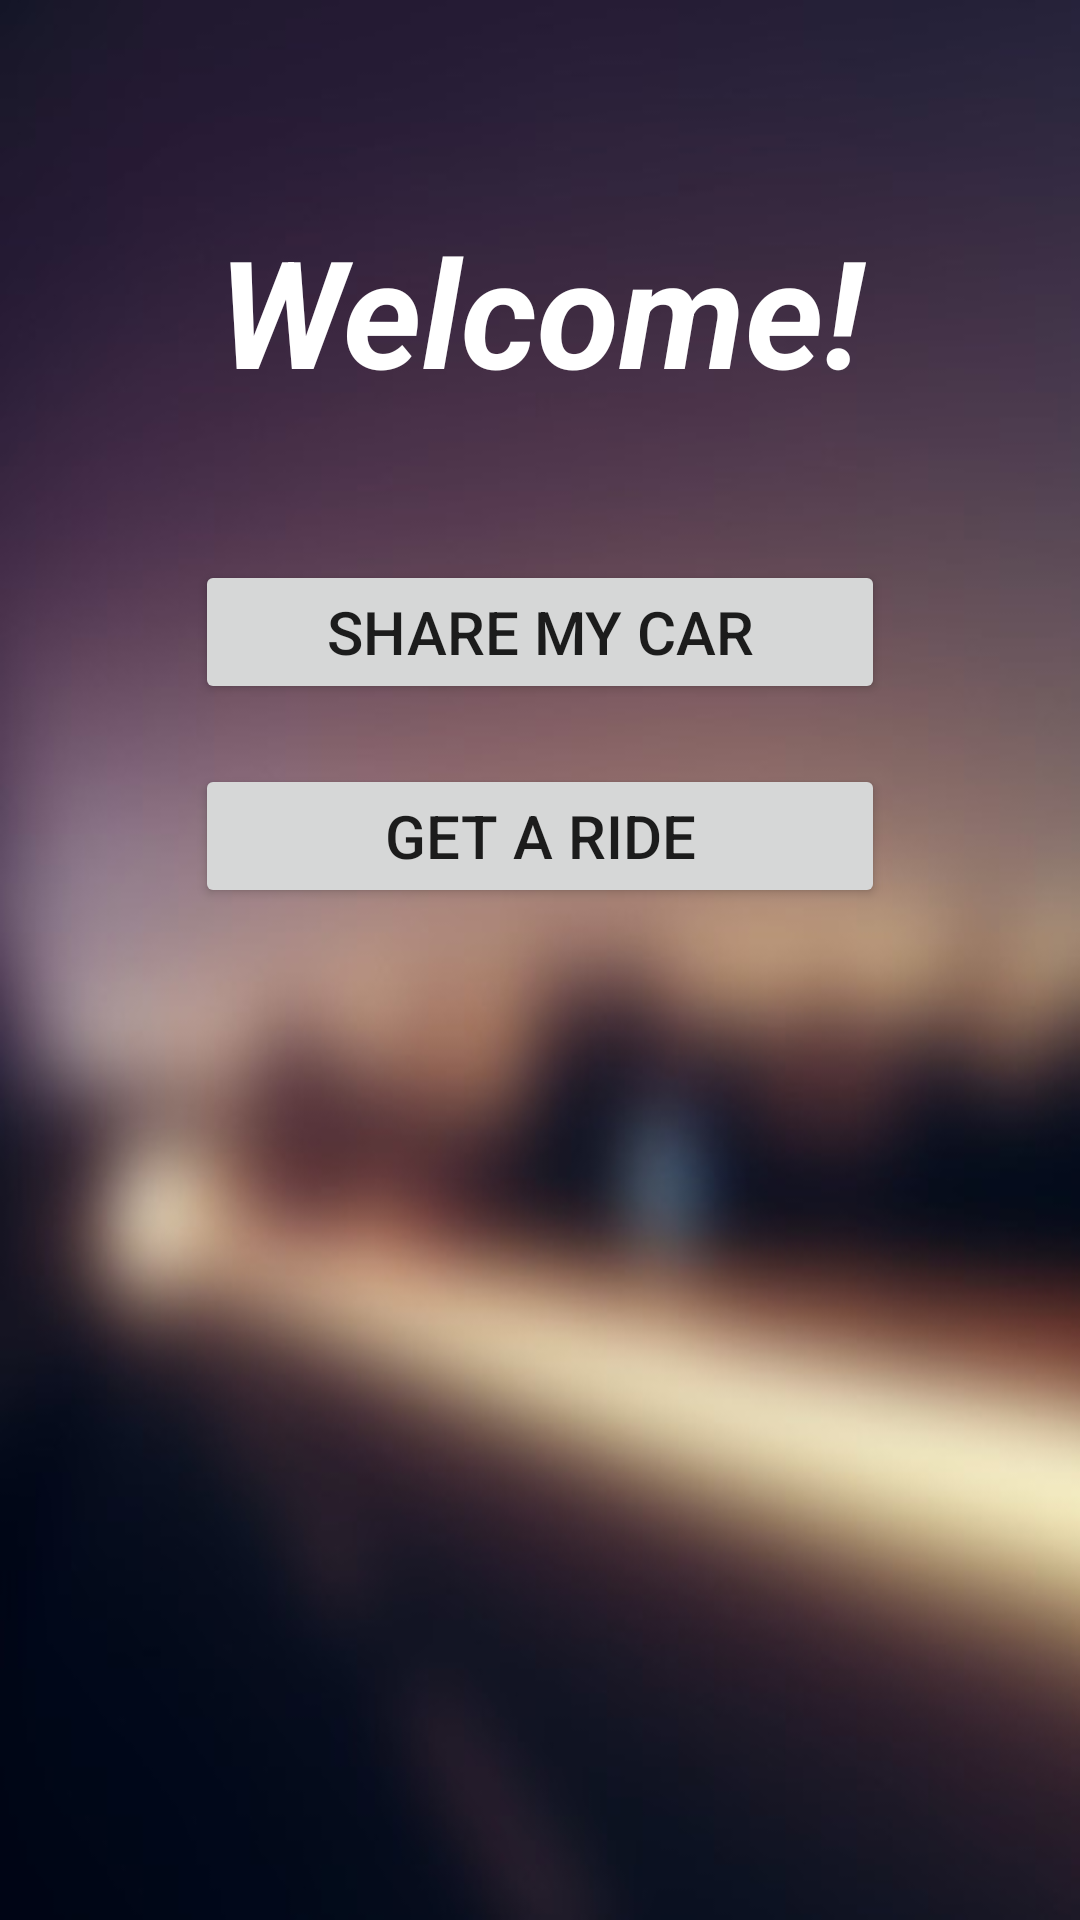

This screen was rendered from an Android layout file. Write that file and the resources it references.
<!-- AndroidManifest.xml: application theme AppTheme -->
<!-- res/layout/fragment_welcome.xml -->
<?xml version="1.0" encoding="utf-8"?>
<ScrollView xmlns:android="http://schemas.android.com/apk/res/android"
    android:layout_height="match_parent"
    android:layout_width="match_parent"
    android:background="@drawable/road">

    <LinearLayout
    xmlns:tools="http://schemas.android.com/tools"
    android:layout_width="match_parent"
    android:layout_height="wrap_content"
    android:orientation="vertical"
    android:paddingBottom="20dp"
    android:paddingLeft="20dp"
    android:paddingRight="20dp"
    android:paddingTop="20dp"
    tools:context="com.ridealong.WelcomeActivityFragment"
    tools:showIn="@layout/activity_welcome"
    android:weightSum="1">

    <TextView
        android:id="@+id/textView"
        android:layout_width="match_parent"
        android:layout_height="wrap_content"
        android:layout_marginTop="50dp"
        android:singleLine="true"
        android:text="Welcome!"
        android:textAlignment="center"
        android:textAppearance="?android:attr/textAppearanceLarge"
        android:textColor="@color/abc_primary_text_material_dark"
        android:textSize="50dp"
        android:textStyle="bold|italic" />

    <Button
        android:id="@+id/driver"
        style="?android:attr/buttonStyle"
        android:layout_width="230dp"
        android:layout_height="wrap_content"
        android:layout_gravity="center_horizontal"
        android:layout_marginTop="50dp"
        android:drawableLeft="@mipmap/ic_drive_eta_black_24dp"
        android:text="Share My Car"
        android:textAlignment="center"
        android:visibility="visible"
        android:layout_weight="0.07"
        android:textSize="20dp" />

    <Button
        android:id="@+id/rider"
        style="?android:attr/buttonStyle"
        android:layout_width="230dp"
        android:layout_height="wrap_content"
        android:layout_gravity="center_horizontal"
        android:layout_marginTop="20dp"
        android:drawableLeft="@mipmap/ic_airline_seat_recline_normal_black_24dp"
        android:text="Get A Ride"
        android:textAlignment="center"
        android:layout_weight="0.05"
        android:textSize="20dp" />

    <TextView
        android:id="@+id/u_name"
        android:layout_width="wrap_content"
        android:layout_height="wrap_content"
        android:layout_marginTop="20dp"
        android:textColor="@color/colorAccent"
        android:textSize="22sp" />

    <TextView
        android:id="@+id/u_email"
        android:layout_width="wrap_content"
        android:layout_height="wrap_content"
        android:layout_marginTop="20dp"
        android:textSize="18sp" />

</LinearLayout>
</ScrollView>
<!-- res/layout/activity_welcome.xml (included above) -->
<?xml version="1.0" encoding="utf-8"?>
<android.support.design.widget.CoordinatorLayout xmlns:android="http://schemas.android.com/apk/res/android"
    xmlns:app="http://schemas.android.com/apk/res-auto"
    xmlns:tools="http://schemas.android.com/tools"
    android:layout_width="match_parent"
    android:layout_height="match_parent"
    android:fitsSystemWindows="true"
    tools:context="com.ridealong.WelcomeActivity">

    <android.support.design.widget.AppBarLayout
        android:layout_width="match_parent"
        android:layout_height="wrap_content"
        android:theme="@style/AppTheme.AppBarOverlay">


    </android.support.design.widget.AppBarLayout>

    <include layout="@layout/content_welcome" />



</android.support.design.widget.CoordinatorLayout>
<!-- res/layout/content_welcome.xml (included above) -->
<fragment xmlns:android="http://schemas.android.com/apk/res/android"
    xmlns:app="http://schemas.android.com/apk/res-auto"
    xmlns:tools="http://schemas.android.com/tools"
    android:id="@+id/fragment"
    android:name="com.ridealong.WelcomeActivityFragment"
    android:layout_width="match_parent"
    android:layout_height="match_parent"
    app:layout_behavior="@string/appbar_scrolling_view_behavior"
    tools:layout="@layout/fragment_welcome" />
<!-- resources referenced by this layout -->
<resources>
  <color name="colorAccent">#FF4081</color>
  <!-- drawable road: jpg bitmap (drawable, 40094 bytes) -->
  <style name="AppTheme.AppBarOverlay" parent="ThemeOverlay.AppCompat.Dark.ActionBar" />
  <style name="AppTheme" parent="Theme.AppCompat.Light.DarkActionBar">
          
          <item name="colorPrimary">@color/Green</item>
          <item name="colorPrimaryDark">@color/colorPrimaryDark</item>
          <item name="colorAccent">@color/Crimson</item>
      </style>
  <color name="Green">#4b9b87</color>
  <color name="colorPrimaryDark">#303f9f</color>
  <color name="Crimson">#DC143C</color>
</resources>
